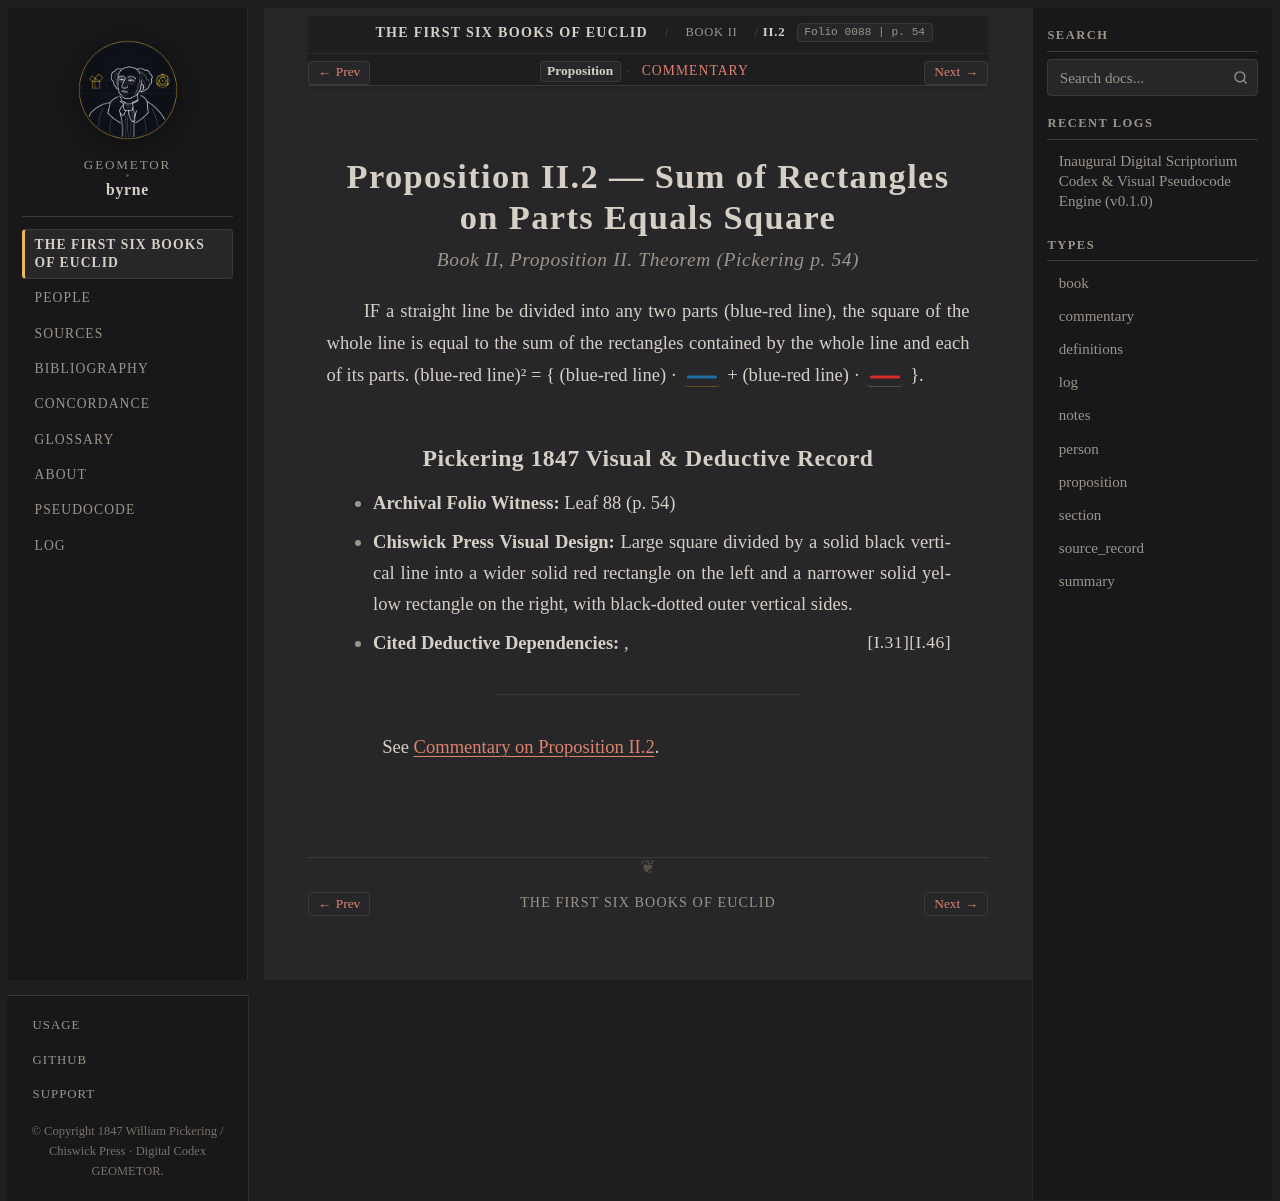

repository: geometor/byrne · page: coloured_euclid/book-ii/02/index.html · generator: sphinx

:canonical_id: II.2
:book: II
:proposition: 2
:order: 2
:type: proposition
:title: Proposition II.2 — Sum of Rectangles on Parts Equals Square
:folio: 0088
:page: 54

.. _byrne-ii-2:

.. folio:: 0088
   :page: 54

Proposition II.2 — Sum of Rectangles on Parts Equals Square
===========================================================

.. rubric:: Book II, Proposition II. Theorem (*Pickering p. 54*)

IF a straight line be divided into any two parts (blue-red line), the square of the whole line is equal to the sum of the rectangles contained by the whole line and each of its parts. (blue-red line)² = { (blue-red line) · :byrne-line:`blue solid` + (blue-red line) · :byrne-line:`red solid` }.

Pickering 1847 Visual & Deductive Record
----------------------------------------

* **Archival Folio Witness:** Leaf 88 (p. 54)
* **Chiswick Press Visual Design:** Large square divided by a solid black vertical line into a wider solid red rectangle on the left and a narrower solid yellow rectangle on the right, with black-dotted outer vertical sides.
* **Cited Deductive Dependencies:** :just:`I.46`, :just:`I.31`

----

See :ref:`Commentary on Proposition II.2 <byrne-ii-2-commentary>`.

.. toctree::
   :hidden:

   commentary
